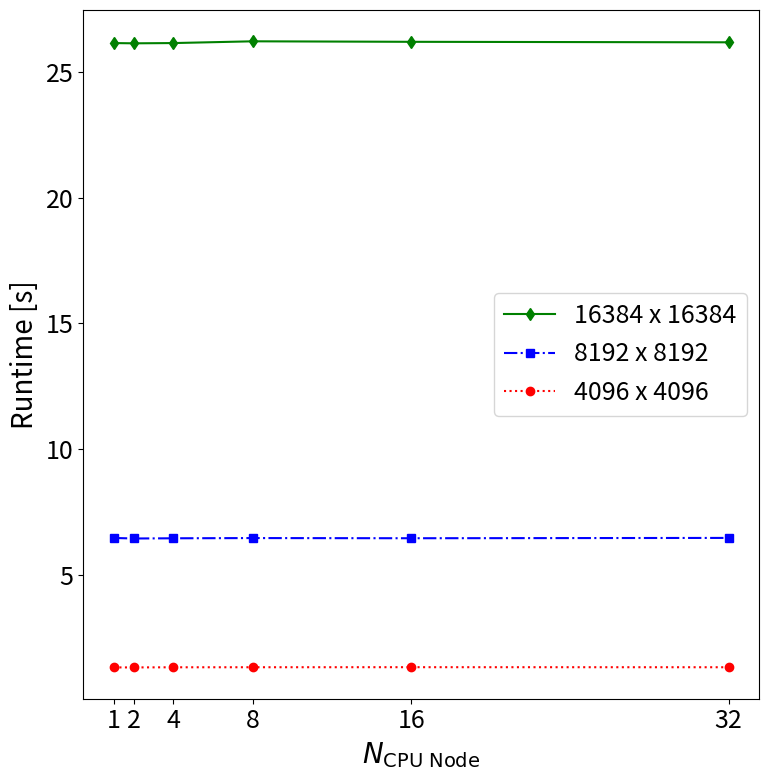
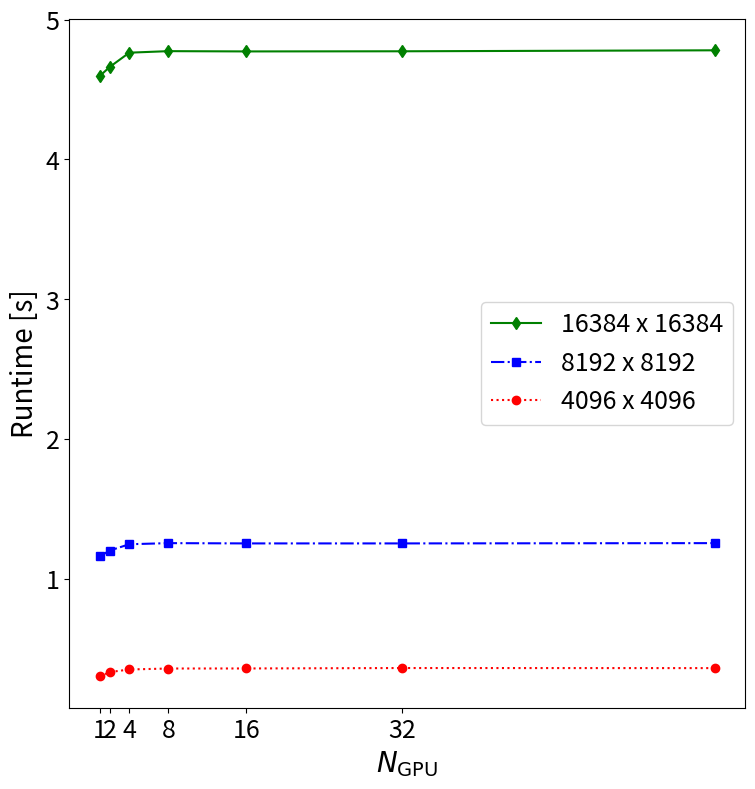

Write Python code to recreate these figures, in order.
import numpy as np
import matplotlib as mpl
import matplotlib.pyplot as plt

##############################################################################
# User Input
##############################################################################
# Controls how the plots looks

# Set default figure size in inches
plt.rcParams["figure.figsize"] = (8, 8) 

# Font size for x and y axis labels
mpl.rcParams['axes.labelsize'] = 20

# Font size for the x and y axis tick labels
plt.rcParams['xtick.labelsize'] = 18
plt.rcParams['ytick.labelsize'] = 18

# Font size for lebels in the legend
plt.rc('legend', fontsize=18) 

##############################################################################
# Weak Scaling Data 
##############################################################################

# Note: 
#     small  mesh is   4096 x  4096
#     medium mesh is   8192 x  8192
#     large  mesh is  16384 x 16384

# CPU - Total Runtime vs N CPU Node (Ran on Derecho so each node has 128 cores)... the times are the same as cpu_core data above but just from 128 cores to the end.
n_cpu_node_small_mesh = np.array([1, 2, 4, 8, 16, 32])
t_cpu_node_small_mesh = np.array([1.349, 1.349, 1.354, 1.356, 1.358, 1.356])

n_cpu_node_medium_mesh = np.array([1, 2, 4, 8, 16, 32])
t_cpu_node_medium_mesh = np.array([6.487, 6.466, 6.474, 6.483, 6.476, 6.489])

n_cpu_node_large_mesh = np.array([1, 2, 4, 8, 16, 32])
t_cpu_node_large_mesh = np.array([26.13, 26.12, 26.13, 26.2, 26.18, 26.16])

# GPU - Total Runtime vs N GPU
n_gpu_small_mesh = np.array([1, 2, 4, 8, 16, 32, 64])
t_gpu_small_mesh = np.array([0.3004, 0.3315, 0.35, 0.3569, 0.3573, 0.3604, 0.3598])

n_gpu_medium_mesh = np.array([1, 2, 4, 8, 16, 32, 64])
t_gpu_medium_mesh = np.array([1.16, 1.201, 1.246, 1.254, 1.252, 1.252, 1.254])

n_gpu_large_mesh = np.array([1, 2, 4, 8, 16, 32, 64])
t_gpu_large_mesh = np.array([4.598, 4.661, 4.763, 4.774, 4.772, 4.773, 4.78])

##############################################################################
# Helper Functions
##############################################################################

def create_runtime_plot(x_ticks, x_label_text):
    figure = plt.figure()

    # Set the x and y labels
    plt.xlabel(x_label_text)
    plt.ylabel(r'Runtime [s]')

    # Set x-axis ticks and labels to match the plotted points
    ax = figure.gca()  
    ax.set_xticks(x_ticks)  
    ax.set_xticklabels(x_ticks)  

    plt.tight_layout()

    return figure

legend_label_cpu_node = 'CPU Nodes'
legend_label_gpu = 'GPU'
legend_label_large_mesh  = '16384 x 16384'
legend_label_medium_mesh =   '8192 x 8192'
legend_label_small_mesh  =   '4096 x 4096'

x_label_cpu_node=r'$N_{\mathrm{CPU \ Node}}$'
x_label_gpu=r'$N_{\mathrm{GPU}}$'

# Useful for line type, color, and marker types
small_mesh_line_type = ':ro'
medium_mesh_line_type = '-.bs'
large_mesh_line_type = '-gd'

###############################################################################
# Runtime
###############################################################################

runtime_figure_cpu_node = create_runtime_plot(n_cpu_node_small_mesh, x_label_cpu_node)
plt.plot(n_cpu_node_large_mesh, t_cpu_node_large_mesh, large_mesh_line_type, label=legend_label_large_mesh)
plt.plot(n_cpu_node_medium_mesh, t_cpu_node_medium_mesh, medium_mesh_line_type, label=legend_label_medium_mesh)
plt.plot(n_cpu_node_small_mesh, t_cpu_node_small_mesh, small_mesh_line_type, label=legend_label_small_mesh)
plt.legend()
plt.savefig("weak_scaling_runtime_cpu_node.png", dpi=300)

runtime_figure_gpu = create_runtime_plot(n_cpu_node_large_mesh, x_label_gpu)
plt.plot(n_gpu_large_mesh, t_gpu_large_mesh, large_mesh_line_type, label=legend_label_large_mesh)
plt.plot(n_gpu_medium_mesh, t_gpu_medium_mesh, medium_mesh_line_type, label=legend_label_medium_mesh)
plt.plot(n_gpu_small_mesh, t_gpu_small_mesh, small_mesh_line_type, label=legend_label_small_mesh)
plt.legend()
plt.savefig("weak_scaling_runtime_gpu.png", dpi=300)

plt.show()